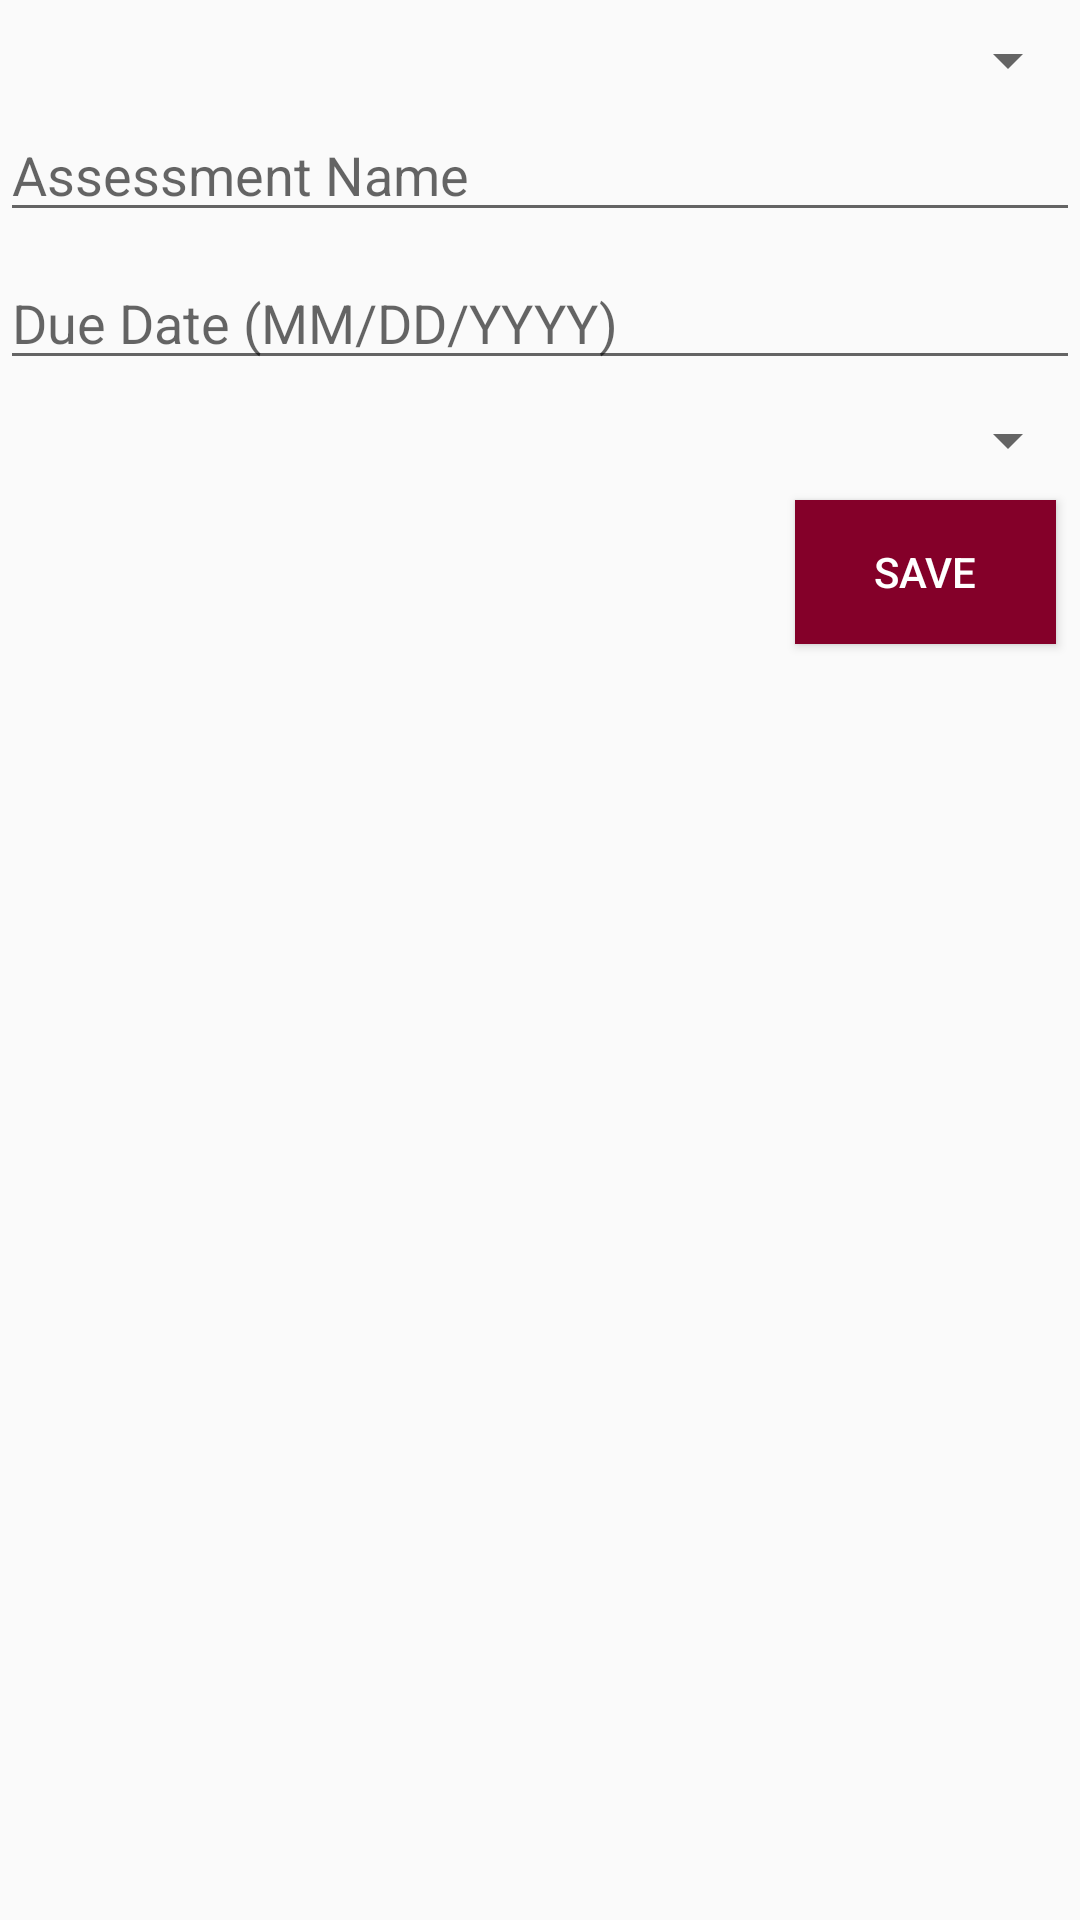

Android layout source for this screen:
<!-- AndroidManifest.xml: application theme WGU -->
<!-- res/layout/content_assessment_editor.xml -->
<?xml version="1.0" encoding="utf-8"?>
<android.support.constraint.ConstraintLayout xmlns:android="http://schemas.android.com/apk/res/android"
    xmlns:app="http://schemas.android.com/apk/res-auto"
    xmlns:tools="http://schemas.android.com/tools"
    android:layout_width="match_parent"
    android:layout_height="match_parent"
    app:layout_behavior="@string/appbar_scrolling_view_behavior"
    tools:context="com.dkrichards.studentapplication.ui.activity.AssessmentEditorActivity"
    tools:showIn="@layout/activity_assessment_editor">

    <Spinner
        android:id="@+id/term_spinner"
        android:layout_width="0dp"
        android:layout_height="wrap_content"
        android:layout_marginTop="8dp"
        android:spinnerMode="dialog"
        app:layout_constraintLeft_toLeftOf="parent"
        app:layout_constraintRight_toRightOf="parent"
        app:layout_constraintTop_toTopOf="parent" />

    <EditText
        android:id="@+id/assessment_title"
        android:layout_width="0dp"
        android:layout_height="wrap_content"
        android:layout_marginTop="4dp"
        android:ems="10"
        android:hint="Assessment Name"
        android:inputType="textPersonName"
        app:layout_constraintHorizontal_bias="0.0"
        app:layout_constraintLeft_toLeftOf="parent"
        app:layout_constraintRight_toRightOf="parent"
        app:layout_constraintTop_toBottomOf="@+id/term_spinner" />

    <EditText
        android:id="@+id/assessment_date"
        android:layout_width="0dp"
        android:layout_height="wrap_content"
        android:layout_marginTop="8dp"
        android:ems="10"
        android:hint="Due Date (MM/DD/YYYY)"
        android:inputType="date"
        app:layout_constraintHorizontal_bias="0.502"
        app:layout_constraintLeft_toLeftOf="parent"
        app:layout_constraintRight_toRightOf="parent"
        app:layout_constraintTop_toBottomOf="@+id/assessment_title" />

    <Button
        android:id="@+id/course_save"
        style="@style/Widget.AppCompat.Button.Colored"
        android:layout_width="87dp"
        android:layout_height="wrap_content"
        android:layout_marginEnd="8dp"
        android:layout_marginTop="8dp"
        android:background="@color/colorAccent"
        android:onClick="onSave"
        android:text="Save"
        app:layout_constraintEnd_toEndOf="parent"
        app:layout_constraintTop_toBottomOf="@+id/type_spinner" />

    <Spinner
        android:id="@+id/type_spinner"
        android:layout_width="0dp"
        android:layout_height="wrap_content"
        android:layout_marginTop="8dp"
        android:spinnerMode="dialog"
        app:layout_constraintLeft_toLeftOf="parent"
        app:layout_constraintRight_toRightOf="parent"
        app:layout_constraintTop_toBottomOf="@+id/assessment_date" />

    <Button
        android:id="@+id/delete_course"
        style="@style/Widget.AppCompat.Button.Colored"
        android:layout_width="wrap_content"
        android:layout_height="wrap_content"
        android:layout_marginTop="8dp"
        android:background="@color/colorAccent"
        android:onClick="onDelete"
        android:text="Delete"
        android:visibility="gone"
        app:layout_constraintTop_toBottomOf="@+id/type_spinner"
        tools:layout_editor_absoluteX="8dp" />

</android.support.constraint.ConstraintLayout>
<!-- res/layout/activity_assessment_editor.xml (included above) -->
<?xml version="1.0" encoding="utf-8"?>
<android.support.design.widget.CoordinatorLayout xmlns:android="http://schemas.android.com/apk/res/android"
    xmlns:app="http://schemas.android.com/apk/res-auto"
    xmlns:tools="http://schemas.android.com/tools"
    android:layout_width="match_parent"
    android:layout_height="match_parent"
    tools:context="com.dkrichards.studentapplication.ui.activity.AssessmentEditorActivity">

    <android.support.design.widget.AppBarLayout
        android:layout_width="match_parent"
        android:layout_height="wrap_content"
        android:theme="@style/WGU.AppBarOverlay">

        <android.support.v7.widget.Toolbar
            android:id="@+id/toolbar"
            android:layout_width="match_parent"
            android:layout_height="?attr/actionBarSize"
            android:background="?attr/colorPrimary"
            app:popupTheme="@style/WGU.PopupOverlay" />

    </android.support.design.widget.AppBarLayout>

    <include layout="@layout/content_assessment_editor" />

</android.support.design.widget.CoordinatorLayout>
<!-- resources referenced by this layout -->
<resources>
  <color name="colorAccent">#840029</color>
  <style name="WGU.AppBarOverlay" parent="ThemeOverlay.AppCompat.Dark.ActionBar" />
  <style name="WGU.PopupOverlay" parent="ThemeOverlay.AppCompat.Light" />
  <style name="WGU" parent="Theme.AppCompat.Light.NoActionBar">
          <item name="colorPrimary">@color/colorPrimary</item>
      </style>
  <color name="colorPrimary">#124a71</color>
</resources>
